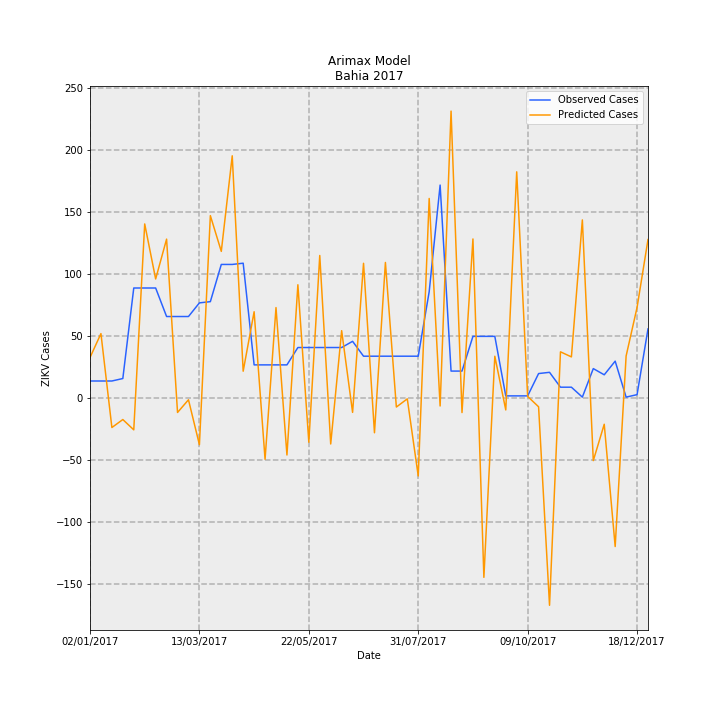

Source data for this figure (header and first rows):
Date, predictions_incidence, observed_incidence, Predicted Cases, Observed Cases, error
02/01/2017, 0.2146, 0.09124, 32.94, 14.0, -18.94
09/01/2017, 0.3403, 0.09124, 52.22, 14.0, -38.22
16/01/2017, -0.1532, 0.09124, -23.51, 14.0, 37.51
23/01/2017, -0.1113, 0.1043, -17.08, 16.0, 33.08
30/01/2017, -0.1654, 0.58, -25.38, 89.0, 114.4
06/02/2017, 0.9167, 0.58, 140.7, 89.0, -51.66
13/02/2017, 0.6275, 0.58, 96.29, 89.0, -7.288
20/02/2017, 0.8369, 0.4301, 128.4, 66.0, -62.42
27/02/2017, -0.07419, 0.4301, -11.38, 66.0, 77.38
06/03/2017, -0.007357, 0.4301, -1.129, 66.0, 67.13
13/03/2017, -0.2437, 0.5018, -37.39, 77.0, 114.4
20/03/2017, 0.9603, 0.5083, 147.4, 78.0, -69.36
27/03/2017, 0.7725, 0.7038, 118.5, 108, -10.54
03/04/2017, 1.275, 0.7038, 195.6, 108, -87.6
10/04/2017, 0.1428, 0.7104, 21.91, 109.0, 87.09
17/04/2017, 0.4552, 0.176, 69.85, 27, -42.85
24/04/2017, -0.3202, 0.176, -49.13, 27, 76.13
01/05/2017, 0.4771, 0.176, 73.21, 27, -46.21
08/05/2017, -0.2976, 0.176, -45.67, 27, 72.67
15/05/2017, 0.597, 0.2672, 91.61, 41, -50.61
22/05/2017, -0.2305, 0.2672, -35.36, 41, 76.36
29/05/2017, 0.7509, 0.2672, 115.2, 41, -74.22
05/06/2017, -0.2398, 0.2672, -36.79, 41, 77.79
12/06/2017, 0.3557, 0.2672, 54.59, 41, -13.59
19/06/2017, -0.07366, 0.2998, -11.3, 46.0, 57.3
26/06/2017, 0.7098, 0.2216, 108.9, 34.0, -74.92
03/07/2017, -0.1808, 0.2216, -27.74, 34.0, 61.74
10/07/2017, 0.7142, 0.2216, 109.6, 34.0, -75.59
17/07/2017, -0.04559, 0.2216, -6.996, 34.0, 41
24/07/2017, -0.002651, 0.2216, -0.4068, 34.0, 34.41
31/07/2017, -0.4078, 0.2216, -62.58, 34.0, 96.58
07/08/2017, 1.051, 0.5605, 161.2, 86.0, -75.2
14/08/2017, -0.04009, 1.121, -6.152, 172.0, 178.2
21/08/2017, 1.51, 0.1434, 231.7, 22.0, -209.7
28/08/2017, -0.07461, 0.1434, -11.45, 22.0, 33.45
04/09/2017, 0.8377, 0.3259, 128.5, 50.0, -78.54
11/09/2017, -0.9407, 0.3259, -144.4, 50.0, 194.4
18/09/2017, 0.2214, 0.3259, 33.97, 50.0, 16.03
25/09/2017, -0.06084, 0.01303, -9.336, 2.0, 11.34
02/10/2017, 1.191, 0.01303, 182.7, 2.0, -180.7
09/10/2017, 0.01015, 0.01303, 1.558, 2.0, 0.4418
16/10/2017, -0.0443, 0.1303, -6.798, 20.0, 26.8
23/10/2017, -1.088, 0.1369, -166.9, 21.0, 187.9
30/10/2017, 0.2445, 0.05865, 37.52, 9.0, -28.52
06/11/2017, 0.2179, 0.05865, 33.44, 9.0, -24.44
13/11/2017, 0.9378, 0.006517, 143.9, 1.0, -142.9
20/11/2017, -0.3271, 0.1564, -50.2, 24.0, 74.2
27/11/2017, -0.1361, 0.1238, -20.89, 19.0, 39.89
04/12/2017, -0.7788, 0.1955, -119.5, 30, 149.5
11/12/2017, 0.2227, 0.006517, 34.16, 1.0, -33.16
18/12/2017, 0.4778, 0.01955, 73.32, 3.0, -70.32
25/12/2017, 0.8346, 0.365, 128.1, 56.0, -72.07
